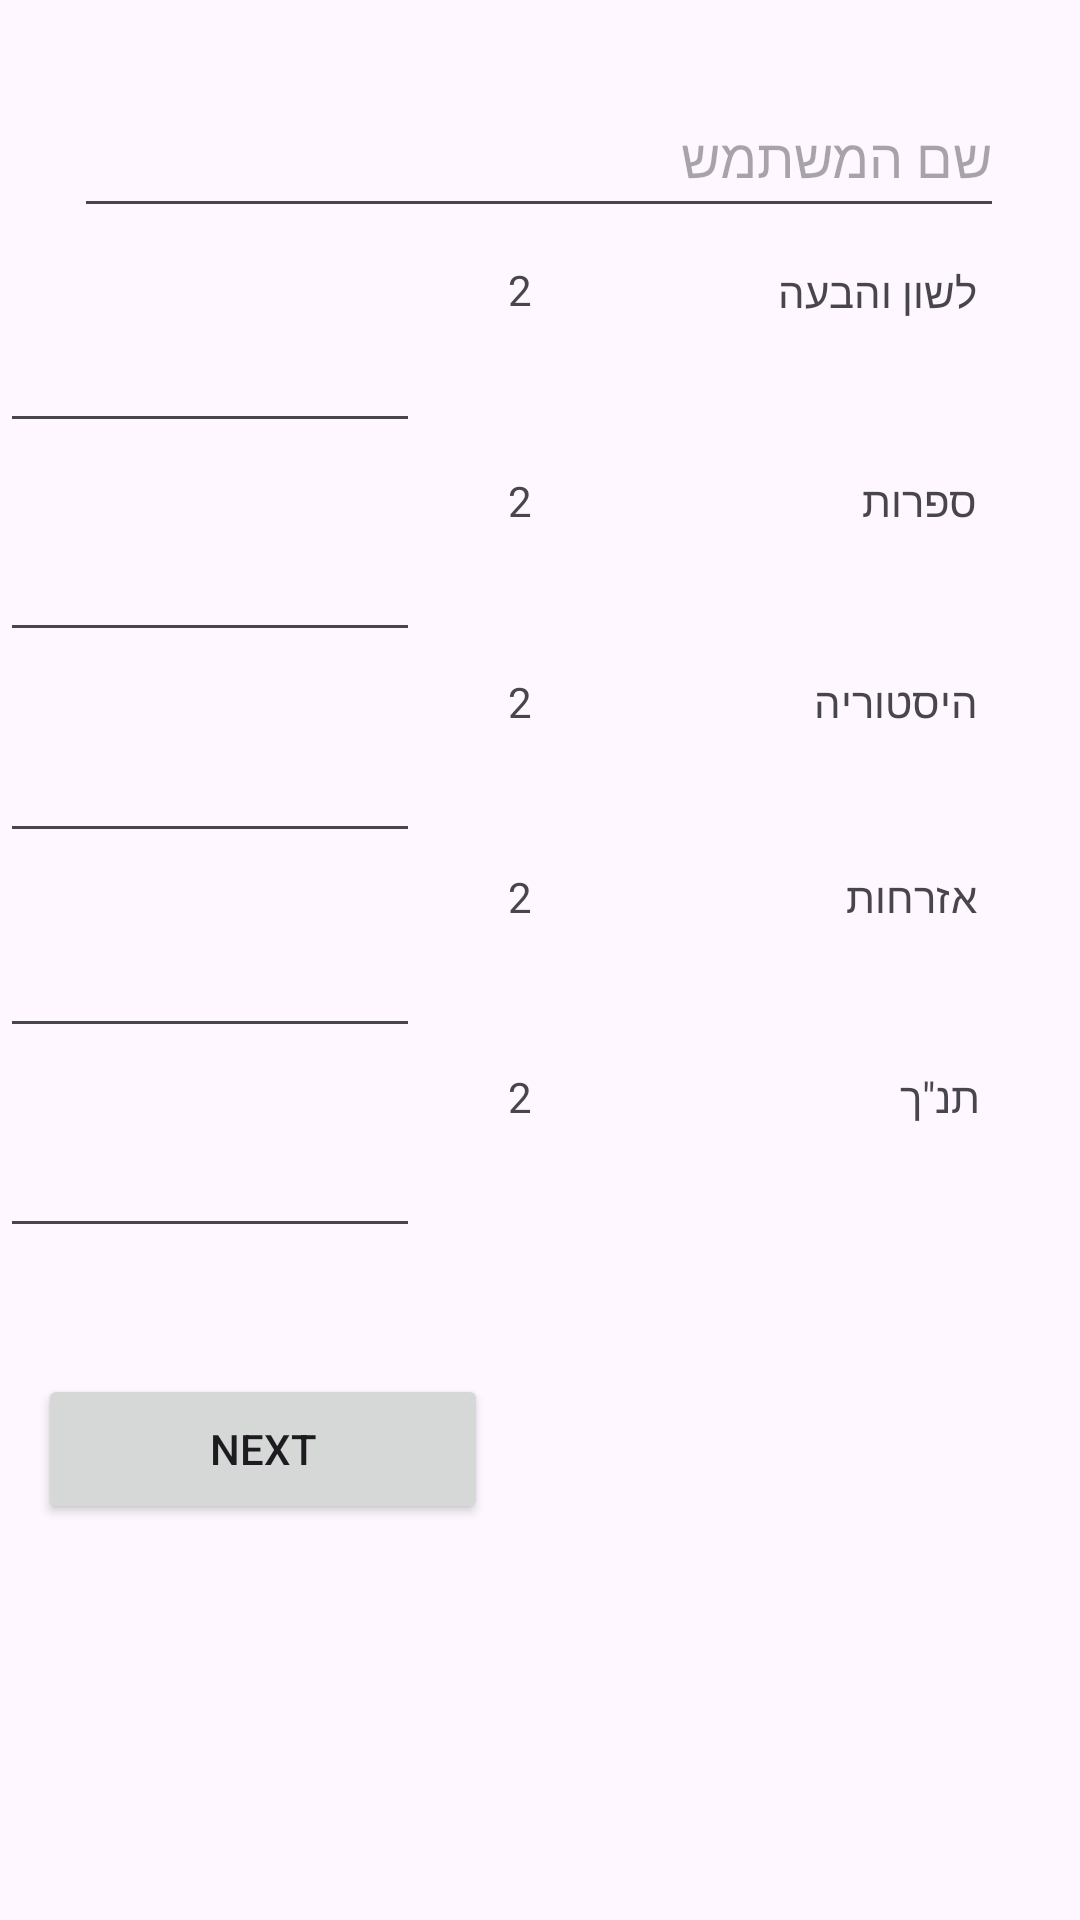

Layout XML and referenced resources for this Android screen:
<!-- AndroidManifest.xml: application theme Theme.Bagrot -->
<!-- res/layout/activity_main.xml -->
<?xml version="1.0" encoding="utf-8"?>
<androidx.constraintlayout.widget.ConstraintLayout xmlns:android="http://schemas.android.com/apk/res/android"
    xmlns:app="http://schemas.android.com/apk/res-auto"
    xmlns:tools="http://schemas.android.com/tools"
    android:layout_width="match_parent"
    android:layout_height="match_parent"
    tools:context=".MainActivity">

    <TextView
        android:id="@+id/textView"
        android:layout_width="140dp"
        android:layout_height="60dp"
        android:text="          לשון והבעה"
        app:layout_constraintBottom_toBottomOf="parent"
        app:layout_constraintEnd_toEndOf="parent"
        app:layout_constraintHorizontal_bias="0.996"
        app:layout_constraintStart_toStartOf="parent"
        app:layout_constraintTop_toTopOf="parent"
        app:layout_constraintVertical_bias="0.151" />

    <TextView
        android:id="@+id/textView2"
        android:layout_width="140dp"
        android:layout_height="60dp"
        android:text="          ספרות"
        app:layout_constraintBottom_toBottomOf="parent"
        app:layout_constraintEnd_toEndOf="parent"
        app:layout_constraintHorizontal_bias="0.996"
        app:layout_constraintStart_toStartOf="parent"
        app:layout_constraintTop_toTopOf="parent"
        app:layout_constraintVertical_bias="0.271" />

    <TextView
        android:id="@+id/textView3"
        android:layout_width="140dp"
        android:layout_height="60dp"
        android:text="          היסטוריה"
        app:layout_constraintBottom_toBottomOf="parent"
        app:layout_constraintEnd_toEndOf="parent"
        app:layout_constraintHorizontal_bias="0.996"
        app:layout_constraintStart_toStartOf="parent"
        app:layout_constraintTop_toTopOf="parent"
        app:layout_constraintVertical_bias="0.387" />

    <TextView
        android:id="@+id/textView4"
        android:layout_width="140dp"
        android:layout_height="60dp"
        android:text="          אזרחות"
        app:layout_constraintBottom_toBottomOf="parent"
        app:layout_constraintEnd_toEndOf="parent"
        app:layout_constraintHorizontal_bias="0.996"
        app:layout_constraintStart_toStartOf="parent"
        app:layout_constraintTop_toTopOf="parent"
        app:layout_constraintVertical_bias="0.499" />

    <TextView
        android:id="@+id/textView5"
        android:layout_width="140dp"
        android:layout_height="60dp"
        android:text="          תנ&quot;ך"
        app:layout_constraintBottom_toBottomOf="parent"
        app:layout_constraintEnd_toEndOf="parent"
        app:layout_constraintHorizontal_bias="1.0"
        app:layout_constraintStart_toStartOf="parent"
        app:layout_constraintTop_toTopOf="parent"
        app:layout_constraintVertical_bias="0.614" />

    <TextView
        android:id="@+id/textView6"
        android:layout_width="60dp"
        android:layout_height="60dp"
        android:text="      2"
        app:layout_constraintBottom_toBottomOf="parent"
        app:layout_constraintEnd_toEndOf="parent"
        app:layout_constraintHorizontal_bias="0.498"
        app:layout_constraintStart_toStartOf="parent"
        app:layout_constraintTop_toTopOf="parent"
        app:layout_constraintVertical_bias="0.15" />

    <TextView
        android:id="@+id/textView7"
        android:layout_width="60dp"
        android:layout_height="60dp"
        android:text="      2"
        app:layout_constraintBottom_toBottomOf="parent"
        app:layout_constraintEnd_toEndOf="parent"
        app:layout_constraintHorizontal_bias="0.498"
        app:layout_constraintStart_toStartOf="parent"
        app:layout_constraintTop_toTopOf="parent"
        app:layout_constraintVertical_bias="0.271" />

    <TextView
        android:id="@+id/textView8"
        android:layout_width="60dp"
        android:layout_height="60dp"
        android:text="      2"
        app:layout_constraintBottom_toBottomOf="parent"
        app:layout_constraintEnd_toEndOf="parent"
        app:layout_constraintHorizontal_bias="0.498"
        app:layout_constraintStart_toStartOf="parent"
        app:layout_constraintTop_toTopOf="parent"
        app:layout_constraintVertical_bias="0.387" />

    <TextView
        android:id="@+id/textView9"
        android:layout_width="60dp"
        android:layout_height="60dp"
        android:text="      2"
        app:layout_constraintBottom_toBottomOf="parent"
        app:layout_constraintEnd_toEndOf="parent"
        app:layout_constraintHorizontal_bias="0.498"
        app:layout_constraintStart_toStartOf="parent"
        app:layout_constraintTop_toTopOf="parent"
        app:layout_constraintVertical_bias="0.499" />

    <TextView
        android:id="@+id/textView10"
        android:layout_width="60dp"
        android:layout_height="60dp"
        android:text="      2"
        app:layout_constraintBottom_toBottomOf="parent"
        app:layout_constraintEnd_toEndOf="parent"
        app:layout_constraintHorizontal_bias="0.498"
        app:layout_constraintStart_toStartOf="parent"
        app:layout_constraintTop_toTopOf="parent"
        app:layout_constraintVertical_bias="0.614" />

    <Button
        android:id="@+id/btnNext1"
        android:layout_width="150dp"
        android:layout_height="50dp"
        android:onClick="clickedNext1"
        android:text="next"
        app:layout_constraintBottom_toBottomOf="parent"
        app:layout_constraintEnd_toEndOf="parent"
        app:layout_constraintHorizontal_bias="0.061"
        app:layout_constraintStart_toStartOf="parent"
        app:layout_constraintTop_toTopOf="parent"
        app:layout_constraintVertical_bias="0.776" />

    <EditText
        android:id="@+id/etName"
        android:layout_width="310dp"
        android:layout_height="50dp"
        android:ems="10"
        android:hint="שם המשתמש"
        android:inputType="text"
        app:layout_constraintBottom_toBottomOf="parent"
        app:layout_constraintEnd_toEndOf="parent"
        app:layout_constraintHorizontal_bias="0.495"
        app:layout_constraintStart_toStartOf="parent"
        app:layout_constraintTop_toTopOf="parent"
        app:layout_constraintVertical_bias="0.044" />

    <EditText
        android:id="@+id/etLashon"
        android:layout_width="140dp"
        android:layout_height="60dp"
        android:ems="10"
        android:inputType="number"
        app:layout_constraintBottom_toBottomOf="parent"
        app:layout_constraintEnd_toEndOf="parent"
        app:layout_constraintHorizontal_bias="0.0"
        app:layout_constraintStart_toStartOf="parent"
        app:layout_constraintTop_toTopOf="parent"
        app:layout_constraintVertical_bias="0.151" />

    <EditText
        android:id="@+id/etSafrot"
        android:layout_width="140dp"
        android:layout_height="60dp"
        android:ems="10"
        android:inputType="number"
        app:layout_constraintBottom_toBottomOf="parent"
        app:layout_constraintEnd_toEndOf="parent"
        app:layout_constraintHorizontal_bias="0.0"
        app:layout_constraintStart_toStartOf="parent"
        app:layout_constraintTop_toTopOf="parent"
        app:layout_constraintVertical_bias="0.271" />

    <EditText
        android:id="@+id/etHistory"
        android:layout_width="140dp"
        android:layout_height="60dp"
        android:ems="10"
        android:inputType="number"
        app:layout_constraintBottom_toBottomOf="parent"
        app:layout_constraintEnd_toEndOf="parent"
        app:layout_constraintHorizontal_bias="0.0"
        app:layout_constraintStart_toStartOf="parent"
        app:layout_constraintTop_toTopOf="parent"
        app:layout_constraintVertical_bias="0.387" />

    <EditText
        android:id="@+id/etEzrahot"
        android:layout_width="140dp"
        android:layout_height="60dp"
        android:ems="10"
        android:inputType="number"
        app:layout_constraintBottom_toBottomOf="parent"
        app:layout_constraintEnd_toEndOf="parent"
        app:layout_constraintHorizontal_bias="0.0"
        app:layout_constraintStart_toStartOf="parent"
        app:layout_constraintTop_toTopOf="parent"
        app:layout_constraintVertical_bias="0.499" />

    <EditText
        android:id="@+id/etTanah"
        android:layout_width="140dp"
        android:layout_height="60dp"
        android:ems="10"
        android:inputType="number"
        app:layout_constraintBottom_toBottomOf="parent"
        app:layout_constraintEnd_toEndOf="parent"
        app:layout_constraintHorizontal_bias="0.0"
        app:layout_constraintStart_toStartOf="parent"
        app:layout_constraintTop_toTopOf="parent"
        app:layout_constraintVertical_bias="0.614" />
</androidx.constraintlayout.widget.ConstraintLayout>
<!-- resources referenced by this layout -->
<resources>
  <style name="Theme.Bagrot" parent="Base.Theme.Bagrot" />
  <style name="Base.Theme.Bagrot" parent="Theme.Material3.DayNight.NoActionBar">
          
          
      </style>
</resources>
